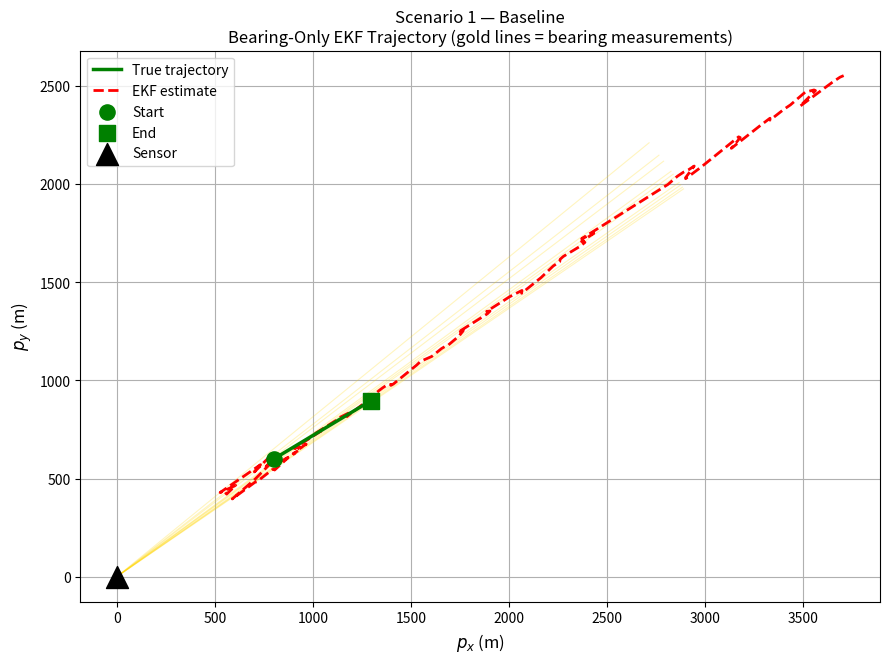
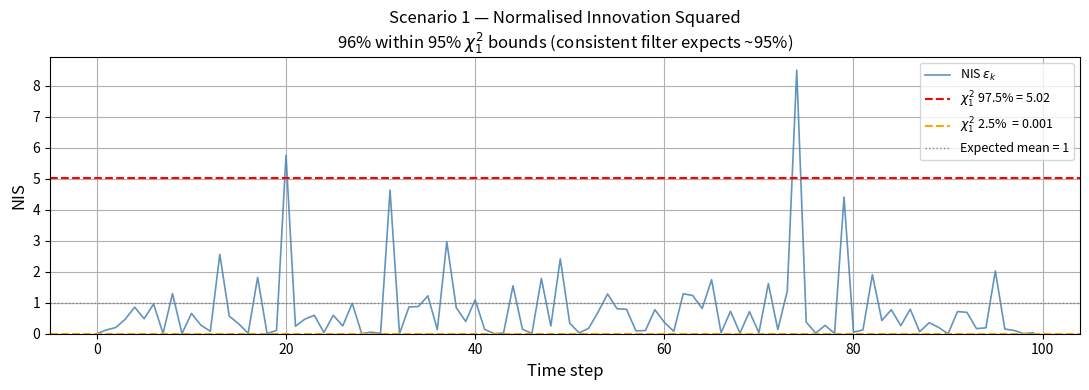
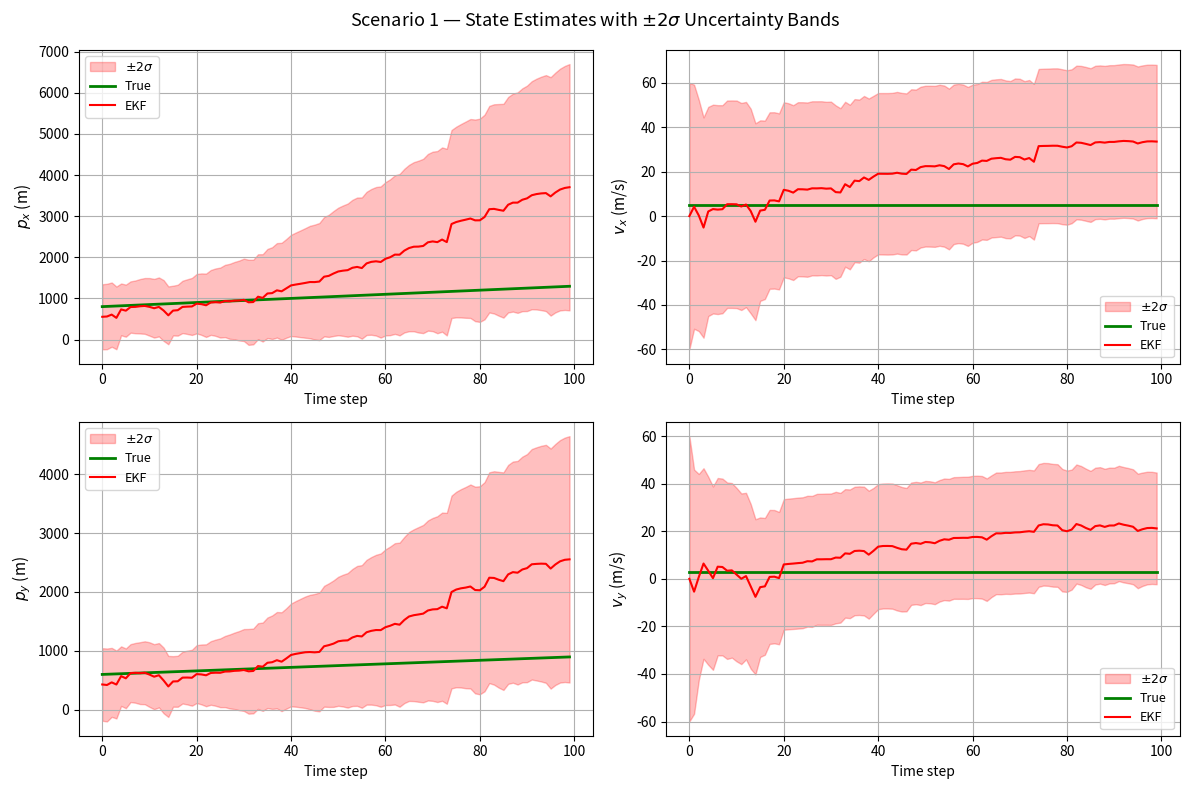
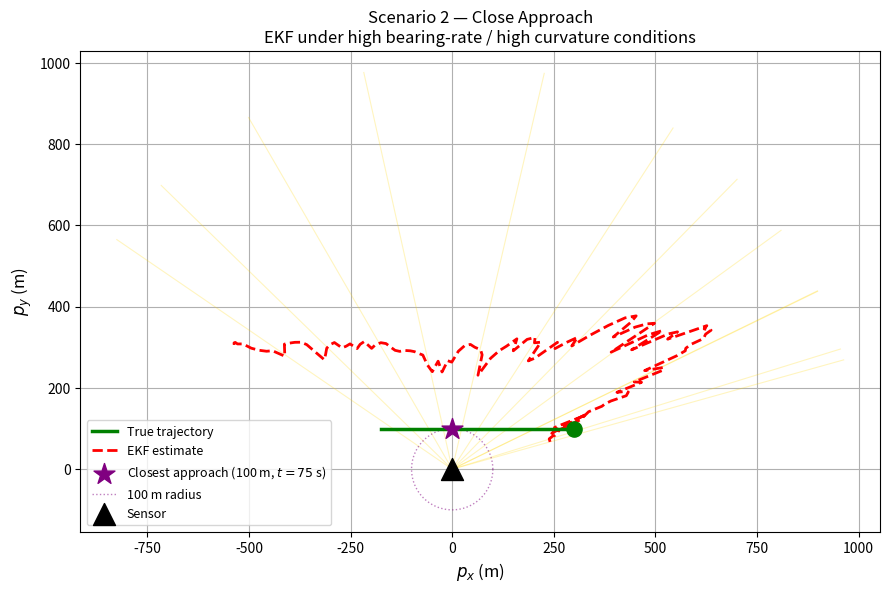
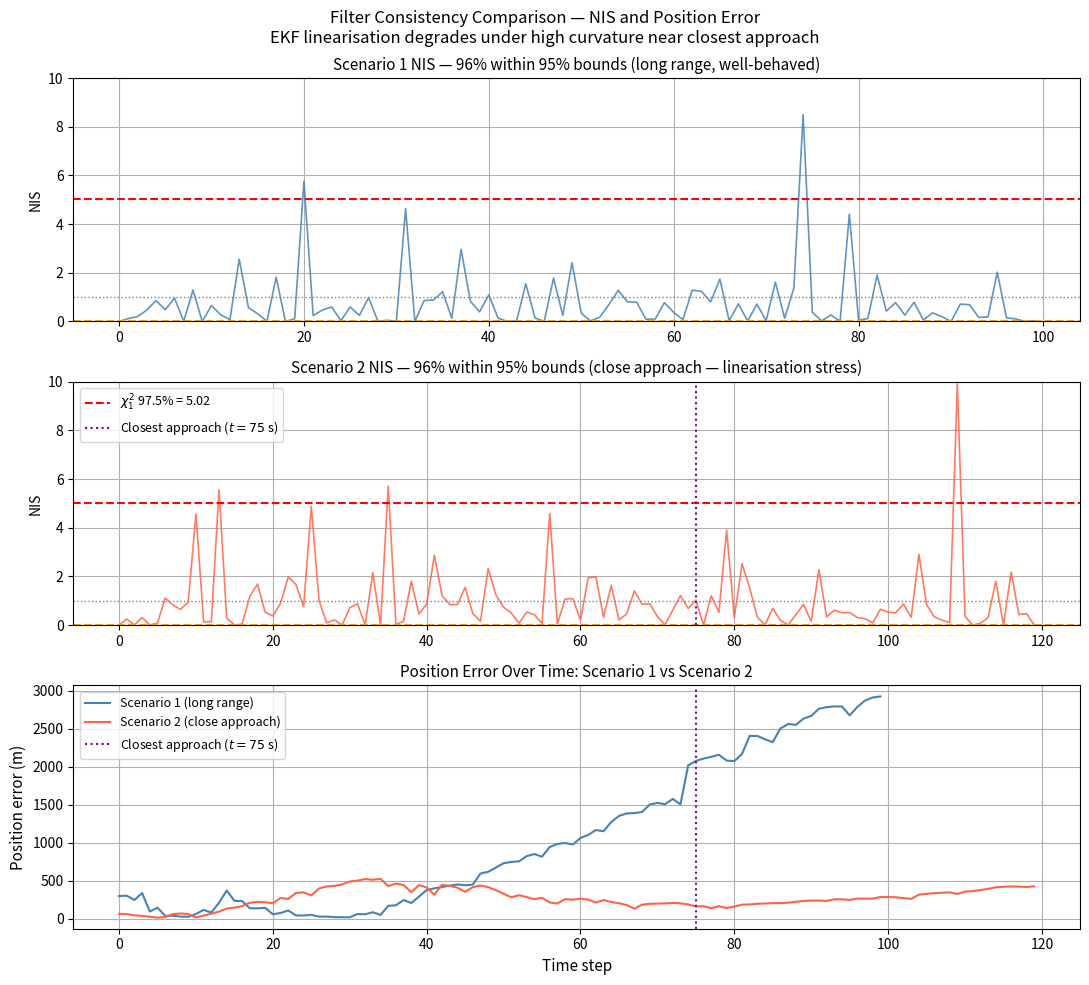
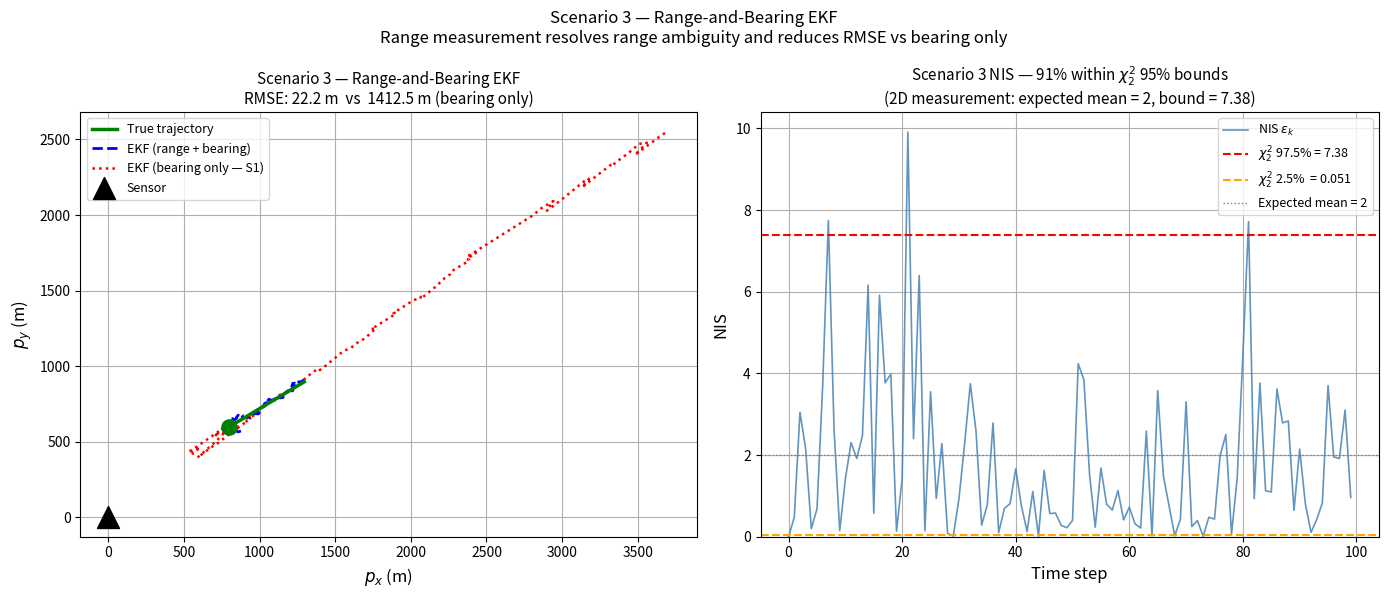

Recreate these plots in Python, in order.
import numpy as np
import matplotlib.pyplot as plt
from scipy.stats import chi2

np.random.seed(42)

# ============================================================
#  Core EKF — shared across all three scenarios
# ============================================================

def make_F(dt):
    """Constant-velocity state transition matrix [px, vx, py, vy]."""
    return np.array([
        [1, dt, 0,  0],
        [0,  1, 0,  0],
        [0,  0, 1, dt],
        [0,  0, 0,  1]
    ])


def make_Q(sigma_a2, dt):
    """Process noise covariance from discrete white noise acceleration."""
    return sigma_a2 * np.array([
        [dt**4/4, dt**3/2,       0,       0],
        [dt**3/2,    dt**2,       0,       0],
        [      0,       0, dt**4/4, dt**3/2],
        [      0,       0, dt**3/2,    dt**2]
    ])


def ekf_predict(x, P, F, Q):
    """
    EKF prediction step.
    For CV, f(x)=Fx is linear so the Jacobian of f equals F exactly.
    No linearisation error here.
    """
    return F @ x, F @ P @ F.T + Q


# ----------------------------------------------------------------
#  Bearing-only measurement model
# ----------------------------------------------------------------

def h_bearing(x):
    """Nonlinear bearing from origin: theta = arctan2(py, px)."""
    return np.arctan2(x[2], x[0])


def H_bearing_jacobian(x):
    """
    Analytical Jacobian of h_bearing w.r.t. [px, vx, py, vy] — shape (1,4).

    d(arctan2(py,px))/dpx = -py / (px^2 + py^2)
    d(arctan2(py,px))/dpy =  px / (px^2 + py^2)
    Velocity states have zero contribution.
    """
    px, vx, py, vy = x
    r2 = px**2 + py**2
    return np.array([[-py / r2, 0.0, px / r2, 0.0]])


def ekf_update_bearing(x_pred, P_pred, z, R):
    """
    EKF update for a scalar bearing measurement.

    Returns: x_upd, P_upd, nis
    """
    H    = H_bearing_jacobian(x_pred)        # (1,4)
    innov = z - h_bearing(x_pred)             # scalar
    innov = (innov + np.pi) % (2*np.pi) - np.pi   # wrap to [-pi, pi]

    S = float(H @ P_pred @ H.T) + R           # innovation variance
    K = (P_pred @ H.T) / S                    # Kalman gain (4,1)

    x_upd = x_pred + K.flatten() * innov
    P_upd = (np.eye(4) - np.outer(K.flatten(), H.flatten())) @ P_pred
    P_upd = 0.5 * (P_upd + P_upd.T)          # enforce symmetry

    nis = innov**2 / S
    return x_upd, P_upd, float(nis)


# ----------------------------------------------------------------
#  Simulation helpers
# ----------------------------------------------------------------

def simulate_trajectory(x0, N, dt):
    """Noise-free constant-velocity trajectory."""
    F = make_F(dt)
    states = np.zeros((N, 4))
    states[0] = x0
    for k in range(1, N):
        states[k] = F @ states[k-1]
    return states


def simulate_bearings(true_states, sigma_theta):
    """Noisy bearing measurements from origin."""
    z = np.arctan2(true_states[:, 2], true_states[:, 0])
    return z + np.random.randn(len(z)) * sigma_theta


def run_ekf_bearing(x0, P0, F, Q, R, z_all):
    """Run the bearing-only EKF for all timesteps."""
    N = len(z_all)
    estimates = np.zeros((N, 4))
    P_diags   = np.zeros((N, 4))
    nis_log   = np.zeros(N)

    x, P = x0.copy(), P0.copy()
    for k in range(N):
        x, P         = ekf_predict(x, P, F, Q)
        x, P, nis    = ekf_update_bearing(x, P, z_all[k], R)
        estimates[k] = x
        P_diags[k]   = np.diag(P)
        nis_log[k]   = nis

    return estimates, P_diags, nis_log


# Chi-squared bounds for scalar NIS (df=1)
NIS_UPPER = chi2.ppf(0.975, df=1)   # 3.84
NIS_LOWER = chi2.ppf(0.025, df=1)   # 0.001

print(f'Chi-squared(1) 95% interval: [{NIS_LOWER:.4f}, {NIS_UPPER:.2f}]')

# ============================================================
#  Scenario 1 — Setup
# ============================================================

dt          = 1.0
N1          = 100
sigma_a2    = 0.5
sigma_theta = np.deg2rad(2.0)     # 2 degree bearing noise

# True state [px, vx, py, vy]: target ~1000 m away at bearing ~36.9 deg
x0_true_1 = np.array([800.0, 5.0, 600.0, 3.0])

true_states_1 = simulate_trajectory(x0_true_1, N1, dt)
z1            = simulate_bearings(true_states_1, sigma_theta)

# EKF initialisation: place estimate along first bearing at assumed range 700 m
# (true range is ~1000 m — realistic range uncertainty)
assumed_range_1 = 700.0
first_bearing_1 = z1[0]
x0_ekf_1 = np.array([
    assumed_range_1 * np.cos(first_bearing_1), 0.0,
    assumed_range_1 * np.sin(first_bearing_1), 0.0
])
P0_1 = np.diag([500.**2, 30.**2, 500.**2, 30.**2])

F1 = make_F(dt)
Q1 = make_Q(sigma_a2, dt)
R1 = sigma_theta**2   # scalar

estimates_1, P_diags_1, nis_1 = run_ekf_bearing(x0_ekf_1, P0_1, F1, Q1, R1, z1)

pos_err_1 = np.sqrt(
    (estimates_1[:, 0] - true_states_1[:, 0])**2 +
    (estimates_1[:, 2] - true_states_1[:, 2])**2
)

print(f'True initial range:    {np.hypot(x0_true_1[0], x0_true_1[2]):.0f} m')
print(f'True initial bearing:  {np.rad2deg(np.arctan2(x0_true_1[2], x0_true_1[0])):.1f} deg')
print(f'Assumed initial range: {assumed_range_1:.0f} m')
print(f'sigma_a:               {np.sqrt(sigma_a2):.2f} m/s^2')
print(f'sigma_theta:           {np.rad2deg(sigma_theta):.1f} deg')
print(f'\nFull-run position RMSE: {np.sqrt(np.mean(pos_err_1**2)):.1f} m')
print(f'Late-run RMSE (t>50):   {np.sqrt(np.mean(pos_err_1[50:]**2)):.1f} m')
print(f'NIS within 95% bounds:  {np.mean((nis_1 >= NIS_LOWER) & (nis_1 <= NIS_UPPER))*100:.0f}%')

# ============================================================
#  Scenario 1 — Plot 1: Trajectory
# ============================================================

fig, ax = plt.subplots(figsize=(9, 7))

r_ray = 3500
for k in range(0, N1, 10):
    bx = r_ray * np.cos(z1[k])
    by = r_ray * np.sin(z1[k])
    ax.plot([0, bx], [0, by], color='gold', alpha=0.25, linewidth=0.8)

ax.plot(true_states_1[:, 0], true_states_1[:, 2],
        'g-', linewidth=2.5, label='True trajectory', zorder=4)
ax.plot(estimates_1[:, 0], estimates_1[:, 2],
        'r--', linewidth=2, label='EKF estimate', zorder=3)

ax.scatter(*true_states_1[0, [0, 2]],  s=120, c='green', marker='o', zorder=5, label='Start')
ax.scatter(*true_states_1[-1, [0, 2]], s=120, c='green', marker='s', zorder=5, label='End')
ax.scatter([0], [0], s=250, c='black', marker='^', zorder=5, label='Sensor')

ax.set_xlabel('$p_x$ (m)', fontsize=12)
ax.set_ylabel('$p_y$ (m)', fontsize=12)
ax.set_title('Scenario 1 — Baseline\nBearing-Only EKF Trajectory (gold lines = bearing measurements)',
             fontsize=12)
ax.legend(fontsize=10)
ax.set_aspect('equal')
ax.grid(True)
plt.tight_layout()
plt.show()

# ============================================================
#  Scenario 1 — Plot 2: NIS
# ============================================================

pct_in_1 = np.mean((nis_1 >= NIS_LOWER) & (nis_1 <= NIS_UPPER)) * 100

fig, ax = plt.subplots(figsize=(11, 4))

ax.plot(nis_1, color='steelblue', linewidth=1.2, alpha=0.85, label='NIS $\\varepsilon_k$')
ax.axhline(NIS_UPPER, color='red',    linestyle='--', linewidth=1.5,
           label=f'$\\chi^2_1$ 97.5% = {NIS_UPPER:.2f}')
ax.axhline(NIS_LOWER, color='orange', linestyle='--', linewidth=1.5,
           label=f'$\\chi^2_1$ 2.5%  = {NIS_LOWER:.3f}')
ax.axhline(1.0, color='grey', linestyle=':', linewidth=1, label='Expected mean = 1')

ax.set_xlabel('Time step', fontsize=12)
ax.set_ylabel('NIS', fontsize=12)
ax.set_title(
    f'Scenario 1 — Normalised Innovation Squared\n'
    f'{pct_in_1:.0f}% within 95% $\\chi^2_1$ bounds '
    f'(consistent filter expects ~95%)',
    fontsize=12
)
ax.set_ylim(bottom=0)
ax.legend(fontsize=9)
ax.grid(True)
plt.tight_layout()
plt.show()

# ============================================================
#  Scenario 1 — Plot 3: State estimates with +/-2sigma bands
# ============================================================

fig, axes = plt.subplots(2, 2, figsize=(12, 8))
state_labels = ['$p_x$ (m)', '$v_x$ (m/s)', '$p_y$ (m)', '$v_y$ (m/s)']
true_cols    = [0, 1, 2, 3]

for i, (ax, label) in enumerate(zip(axes.flatten(), state_labels)):
    two_sigma = 2 * np.sqrt(P_diags_1[:, i])
    est = estimates_1[:, i]

    ax.fill_between(
        range(N1),
        est - two_sigma, est + two_sigma,
        alpha=0.25, color='red', label='$\\pm 2\\sigma$'
    )
    ax.plot(true_states_1[:, true_cols[i]], 'g-',  linewidth=2,   label='True')
    ax.plot(est,                             'r-',  linewidth=1.5, label='EKF')

    ax.set_ylabel(label, fontsize=11)
    ax.set_xlabel('Time step')
    ax.legend(fontsize=9)
    ax.grid(True)

plt.suptitle(
    'Scenario 1 — State Estimates with $\\pm 2\\sigma$ Uncertainty Bands',
    fontsize=13
)
plt.tight_layout()
plt.show()

# ============================================================
#  Scenario 2 — Setup
# ============================================================

N2 = 120

# Target starts at (300, 100) m, moves west at 4 m/s
# => closest approach at t=75 s: position (0, 100), distance = 100 m
x0_true_2 = np.array([300.0, -4.0, 100.0, 0.0])

true_states_2 = simulate_trajectory(x0_true_2, N2, dt)
z2            = simulate_bearings(true_states_2, sigma_theta)

# Find closest approach timestep
dists_2    = np.hypot(true_states_2[:, 0], true_states_2[:, 2])
t_closest  = int(np.argmin(dists_2))
min_dist   = dists_2[t_closest]

# EKF initialisation: bearing-only => don't know range.
# Place estimate along first bearing at assumed range = 250 m (true ~316 m)
assumed_range_2 = 250.0
first_bearing_2 = z2[0]
x0_ekf_2 = np.array([
    assumed_range_2 * np.cos(first_bearing_2), 0.0,
    assumed_range_2 * np.sin(first_bearing_2), 0.0
])
P0_2 = np.diag([200.**2, 15.**2, 200.**2, 15.**2])

F2 = make_F(dt)
Q2 = make_Q(sigma_a2, dt)
R2 = sigma_theta**2

estimates_2, P_diags_2, nis_2 = run_ekf_bearing(x0_ekf_2, P0_2, F2, Q2, R2, z2)

pos_err_2 = np.sqrt(
    (estimates_2[:, 0] - true_states_2[:, 0])**2 +
    (estimates_2[:, 2] - true_states_2[:, 2])**2
)

print(f'Closest approach: {min_dist:.1f} m at t = {t_closest} s')
print(f'Bearing rate at closest approach: '
      f'{np.rad2deg(abs(x0_true_2[0]*x0_true_2[3] - x0_true_2[2]*x0_true_2[1]) / min_dist**2):.2f} deg/s')
print(f'\nFull-run position RMSE: {np.sqrt(np.mean(pos_err_2**2)):.1f} m')
print(f'NIS within 95% bounds:  '
      f'{np.mean((nis_2 >= NIS_LOWER) & (nis_2 <= NIS_UPPER))*100:.0f}%')

# Window around closest approach
window = range(max(0, t_closest-10), min(N2, t_closest+10))
nis_window = nis_2[list(window)]
print(f'NIS within 95% bounds (t={t_closest-10} to {t_closest+10}): '
      f'{np.mean((nis_window >= NIS_LOWER) & (nis_window <= NIS_UPPER))*100:.0f}%')

# ============================================================
#  Scenario 2 — Plot 1: Trajectory
# ============================================================

fig, ax = plt.subplots(figsize=(9, 6))

r_ray_2 = 1000
for k in range(0, N2, 10):
    bx = r_ray_2 * np.cos(z2[k])
    by = r_ray_2 * np.sin(z2[k])
    ax.plot([0, bx], [0, by], color='gold', alpha=0.25, linewidth=0.8)

ax.plot(true_states_2[:, 0], true_states_2[:, 2],
        'g-', linewidth=2.5, label='True trajectory', zorder=4)
ax.plot(estimates_2[:, 0], estimates_2[:, 2],
        'r--', linewidth=2, label='EKF estimate', zorder=3)

# Mark closest approach
ax.scatter(
    true_states_2[t_closest, 0], true_states_2[t_closest, 2],
    s=250, c='purple', marker='*', zorder=6,
    label=f'Closest approach ({min_dist:.0f} m, $t={t_closest}$ s)'
)

# Draw the minimum-distance circle
theta_circle = np.linspace(0, 2*np.pi, 200)
ax.plot(min_dist*np.cos(theta_circle), min_dist*np.sin(theta_circle),
        'purple', linestyle=':', linewidth=1, alpha=0.5, label=f'{min_dist:.0f} m radius')

ax.scatter([0], [0], s=250, c='black', marker='^', zorder=5, label='Sensor')
ax.scatter(*true_states_2[0, [0, 2]], s=120, c='green', marker='o', zorder=5)

ax.set_xlabel('$p_x$ (m)', fontsize=12)
ax.set_ylabel('$p_y$ (m)', fontsize=12)
ax.set_title(
    'Scenario 2 — Close Approach\n'
    'EKF under high bearing-rate / high curvature conditions',
    fontsize=12
)
ax.legend(fontsize=9)
ax.set_aspect('equal')
ax.grid(True)
plt.tight_layout()
plt.show()

# ============================================================
#  Scenario 2 — Plot 2: NIS comparison (S1 vs S2) + RMSE
# ============================================================

fig, axes = plt.subplots(3, 1, figsize=(11, 10))

# --- NIS Scenario 1 ---
ax = axes[0]
pct1 = np.mean((nis_1 >= NIS_LOWER) & (nis_1 <= NIS_UPPER)) * 100
ax.plot(nis_1, color='steelblue', linewidth=1.2, alpha=0.85)
ax.axhline(NIS_UPPER, color='red',    linestyle='--', linewidth=1.5)
ax.axhline(NIS_LOWER, color='orange', linestyle='--', linewidth=1.5)
ax.axhline(1.0,       color='grey',   linestyle=':',  linewidth=1)
ax.set_title(f'Scenario 1 NIS — {pct1:.0f}% within 95% bounds (long range, well-behaved)', fontsize=11)
ax.set_ylabel('NIS')
ax.set_ylim(0, 10)
ax.grid(True)

# --- NIS Scenario 2 ---
ax = axes[1]
pct2 = np.mean((nis_2 >= NIS_LOWER) & (nis_2 <= NIS_UPPER)) * 100
ax.plot(nis_2, color='tomato', linewidth=1.2, alpha=0.85)
ax.axhline(NIS_UPPER, color='red',    linestyle='--', linewidth=1.5,
           label=f'$\\chi^2_1$ 97.5% = {NIS_UPPER:.2f}')
ax.axhline(NIS_LOWER, color='orange', linestyle='--', linewidth=1.5)
ax.axhline(1.0,       color='grey',   linestyle=':',  linewidth=1)
ax.axvline(t_closest, color='purple', linestyle=':', linewidth=1.5,
           label=f'Closest approach ($t={t_closest}$ s)')
ax.set_title(f'Scenario 2 NIS — {pct2:.0f}% within 95% bounds (close approach — linearisation stress)', fontsize=11)
ax.set_ylabel('NIS')
ax.set_ylim(0, 10)
ax.legend(fontsize=9)
ax.grid(True)

# --- RMSE comparison ---
ax = axes[2]
ax.plot(pos_err_1, color='steelblue', linewidth=1.5, label='Scenario 1 (long range)')
ax.plot(pos_err_2, color='tomato',    linewidth=1.5, label='Scenario 2 (close approach)')
ax.axvline(t_closest, color='purple', linestyle=':', linewidth=1.5,
           label=f'Closest approach ($t={t_closest}$ s)')
ax.set_xlabel('Time step', fontsize=11)
ax.set_ylabel('Position error (m)', fontsize=11)
ax.set_title('Position Error Over Time: Scenario 1 vs Scenario 2', fontsize=11)
ax.legend(fontsize=9)
ax.grid(True)

plt.suptitle(
    'Filter Consistency Comparison — NIS and Position Error\n'
    'EKF linearisation degrades under high curvature near closest approach',
    fontsize=12
)
plt.tight_layout()
plt.show()

# ============================================================
#  Scenario 3 — Range-and-bearing functions
# ============================================================

def h_range_bearing(x):
    """Range and bearing measurement from origin."""
    px, vx, py, vy = x
    return np.array([np.hypot(px, py), np.arctan2(py, px)])


def H_range_bearing_analytical(x):
    """
    Analytical 2x4 Jacobian of h_range_bearing w.r.t. [px, vx, py, vy].

    Row 1 (range):   [ px/r,   0,  py/r,  0 ]
    Row 2 (bearing): [-py/r^2, 0,  px/r^2, 0 ]
    """
    px, vx, py, vy = x
    r  = np.hypot(px, py)
    r2 = px**2 + py**2
    return np.array([
        [ px/r,  0.0,  py/r,  0.0],
        [-py/r2, 0.0, px/r2,  0.0]
    ])


def H_range_bearing_numerical(x, eps=1e-5):
    """
    Numerical Jacobian via central finite differences.
    Requires 2*n = 8 evaluations of h per timestep (n=4 states).
    Accuracy depends on eps: too small => floating-point roundoff;
    too large => truncation error from neglected higher-order terms.
    """
    n, m = len(x), 2
    J = np.zeros((m, n))
    for j in range(n):
        d = np.zeros(n)
        d[j] = eps
        J[:, j] = (h_range_bearing(x + d) - h_range_bearing(x - d)) / (2 * eps)
    return J


def ekf_update_range_bearing(x_pred, P_pred, z, R):
    """
    EKF update for range-and-bearing measurement.
    NIS follows chi-squared(2) for a consistent filter.
    """
    H      = H_range_bearing_analytical(x_pred)
    z_pred = h_range_bearing(x_pred)

    innov    = z - z_pred
    innov[1] = (innov[1] + np.pi) % (2*np.pi) - np.pi  # wrap bearing

    S = H @ P_pred @ H.T + R
    K = P_pred @ H.T @ np.linalg.inv(S)

    x_upd = x_pred + K @ innov
    P_upd = (np.eye(4) - K @ H) @ P_pred
    P_upd = 0.5 * (P_upd + P_upd.T)

    nis = float(innov @ np.linalg.inv(S) @ innov)
    return x_upd, P_upd, nis


def simulate_range_bearing(true_states, sigma_r, sigma_theta):
    """Generate noisy range-and-bearing measurements."""
    N = len(true_states)
    z = np.zeros((N, 2))
    for k in range(N):
        px, vx, py, vy = true_states[k]
        z[k, 0] = np.hypot(px, py)    + np.random.randn() * sigma_r
        z[k, 1] = np.arctan2(py, px)  + np.random.randn() * sigma_theta
    return z


def run_ekf_range_bearing(x0, P0, F, Q, R, z_all):
    """Run range-and-bearing EKF for all timesteps."""
    N = len(z_all)
    estimates = np.zeros((N, 4))
    P_diags   = np.zeros((N, 4))
    nis_log   = np.zeros(N)

    x, P = x0.copy(), P0.copy()
    for k in range(N):
        x, P         = ekf_predict(x, P, F, Q)
        x, P, nis    = ekf_update_range_bearing(x, P, z_all[k], R)
        estimates[k] = x
        P_diags[k]   = np.diag(P)
        nis_log[k]   = nis

    return estimates, P_diags, nis_log


# Chi-squared bounds for 2D measurement (df=2)
NIS_UPPER_2 = chi2.ppf(0.975, df=2)   # 7.38
NIS_LOWER_2 = chi2.ppf(0.025, df=2)   # 0.051

# ============================================================
#  Jacobian Comparison: Analytical vs Numerical
# ============================================================

x_sample = np.array([500., 5., 300., 3.])

H_ana = H_range_bearing_analytical(x_sample)
H_num = H_range_bearing_numerical(x_sample, eps=1e-5)

r_s     = np.hypot(x_sample[0], x_sample[2])
theta_s = np.rad2deg(np.arctan2(x_sample[2], x_sample[0]))

print('=' * 60)
print(f'Sample state:  px={x_sample[0]:.0f} m, vx={x_sample[1]:.0f} m/s, '
      f'py={x_sample[2]:.0f} m, vy={x_sample[3]:.0f} m/s')
print(f'Range: {r_s:.1f} m   Bearing: {theta_s:.1f} deg')
print('=' * 60)
print()
print('Analytical H_J (2x4):')
print(f'  Range row:   [{H_ana[0,0]:+.6f}  {H_ana[0,1]:+.6f}  {H_ana[0,2]:+.6f}  {H_ana[0,3]:+.6f}]')
print(f'  Bearing row: [{H_ana[1,0]:+.6f}  {H_ana[1,1]:+.6f}  {H_ana[1,2]:+.6f}  {H_ana[1,3]:+.6f}]')
print()
print('Numerical H_J (central differences, eps=1e-5):')
print(f'  Range row:   [{H_num[0,0]:+.6f}  {H_num[0,1]:+.6f}  {H_num[0,2]:+.6f}  {H_num[0,3]:+.6f}]')
print(f'  Bearing row: [{H_num[1,0]:+.6f}  {H_num[1,1]:+.6f}  {H_num[1,2]:+.6f}  {H_num[1,3]:+.6f}]')
print()
print(f'Max absolute difference: {np.max(np.abs(H_ana - H_num)):.2e}')
print()
print('Both agree to near-machine precision for this well-conditioned case.')
print()
print('Caveats of the numerical approach:')
print('  1. eps must be hand-tuned: too small => floating-point cancellation;')
print('     too large => O(eps^2) truncation error from Taylor expansion.')
print('  2. Requires 2*n = 8 extra evaluations of h per timestep.')
print('  3. Both analytical and numerical are still first-order approximations')
print('     of h -- neither captures curvature (second-order terms).')
print('  4. The UKF eliminates Jacobians entirely: sigma points propagated')
print('     through h directly capture up to second-order statistics.')

# ============================================================
#  Scenario 3 — Setup and Run
# ============================================================

sigma_r     = 20.0          # range noise std (m)
# bearing noise same as before: sigma_theta = deg2rad(2.0)

# Same baseline target as Scenario 1
true_states_3 = simulate_trajectory(x0_true_1, N1, dt)
z3            = simulate_range_bearing(true_states_3, sigma_r, sigma_theta)

# With range available we can initialise directly from first measurement
r0_meas  = z3[0, 0]
th0_meas = z3[0, 1]
x0_ekf_3 = np.array([
    r0_meas * np.cos(th0_meas), 0.0,
    r0_meas * np.sin(th0_meas), 0.0
])
# Tighter initial covariance — range observable from first measurement
P0_3 = np.diag([sigma_r**2, 30.**2, sigma_r**2, 30.**2])

F3 = make_F(dt)
Q3 = make_Q(sigma_a2, dt)
R3 = np.diag([sigma_r**2, sigma_theta**2])   # 2x2

estimates_3, P_diags_3, nis_3 = run_ekf_range_bearing(
    x0_ekf_3, P0_3, F3, Q3, R3, z3
)

pos_err_3 = np.sqrt(
    (estimates_3[:, 0] - true_states_3[:, 0])**2 +
    (estimates_3[:, 2] - true_states_3[:, 2])**2
)

rmse_1 = np.sqrt(np.mean(pos_err_1**2))
rmse_3 = np.sqrt(np.mean(pos_err_3**2))
pct_3  = np.mean((nis_3 >= NIS_LOWER_2) & (nis_3 <= NIS_UPPER_2)) * 100

print(f'Scenario 1 (bearing only)  — RMSE: {rmse_1:.1f} m')
print(f'Scenario 3 (range+bearing) — RMSE: {rmse_3:.1f} m')
print(f'Scenario 3 NIS within chi2(2) 95% bounds: {pct_3:.0f}%')

# ============================================================
#  Scenario 3 — Plots
# ============================================================

fig, axes = plt.subplots(1, 2, figsize=(14, 6))

# --- Trajectory comparison: S1 bearing-only vs S3 range+bearing ---
ax = axes[0]
ax.plot(true_states_3[:, 0], true_states_3[:, 2],
        'g-', linewidth=2.5, label='True trajectory', zorder=4)
ax.plot(estimates_3[:, 0], estimates_3[:, 2],
        'b--', linewidth=2, label='EKF (range + bearing)', zorder=3)
ax.plot(estimates_1[:, 0], estimates_1[:, 2],
        'r:', linewidth=1.8, label='EKF (bearing only — S1)', zorder=2)
ax.scatter([0], [0], s=250, c='black', marker='^', zorder=5, label='Sensor')
ax.scatter(*true_states_3[0, [0, 2]], s=120, c='green', marker='o', zorder=5)
ax.set_xlabel('$p_x$ (m)', fontsize=12)
ax.set_ylabel('$p_y$ (m)', fontsize=12)
ax.set_title(
    'Scenario 3 — Range-and-Bearing EKF\n'
    f'RMSE: {rmse_3:.1f} m  vs  {rmse_1:.1f} m (bearing only)',
    fontsize=11
)
ax.legend(fontsize=9)
ax.set_aspect('equal')
ax.grid(True)

# --- NIS for range+bearing (chi^2 with 2 dof) ---
ax = axes[1]
ax.plot(nis_3, color='steelblue', linewidth=1.2, alpha=0.85,
        label='NIS $\\varepsilon_k$')
ax.axhline(NIS_UPPER_2, color='red',    linestyle='--', linewidth=1.5,
           label=f'$\\chi^2_2$ 97.5% = {NIS_UPPER_2:.2f}')
ax.axhline(NIS_LOWER_2, color='orange', linestyle='--', linewidth=1.5,
           label=f'$\\chi^2_2$ 2.5%  = {NIS_LOWER_2:.3f}')
ax.axhline(2.0, color='grey', linestyle=':', linewidth=1,
           label='Expected mean = 2')
ax.set_xlabel('Time step', fontsize=12)
ax.set_ylabel('NIS', fontsize=12)
ax.set_title(
    f'Scenario 3 NIS — {pct_3:.0f}% within $\\chi^2_2$ 95% bounds\n'
    '(2D measurement: expected mean = 2, bound = 7.38)',
    fontsize=11
)
ax.set_ylim(bottom=0)
ax.legend(fontsize=9)
ax.grid(True)

plt.suptitle(
    'Scenario 3 — Range-and-Bearing EKF\n'
    'Range measurement resolves range ambiguity and reduces RMSE vs bearing only',
    fontsize=12
)
plt.tight_layout()
plt.show()
